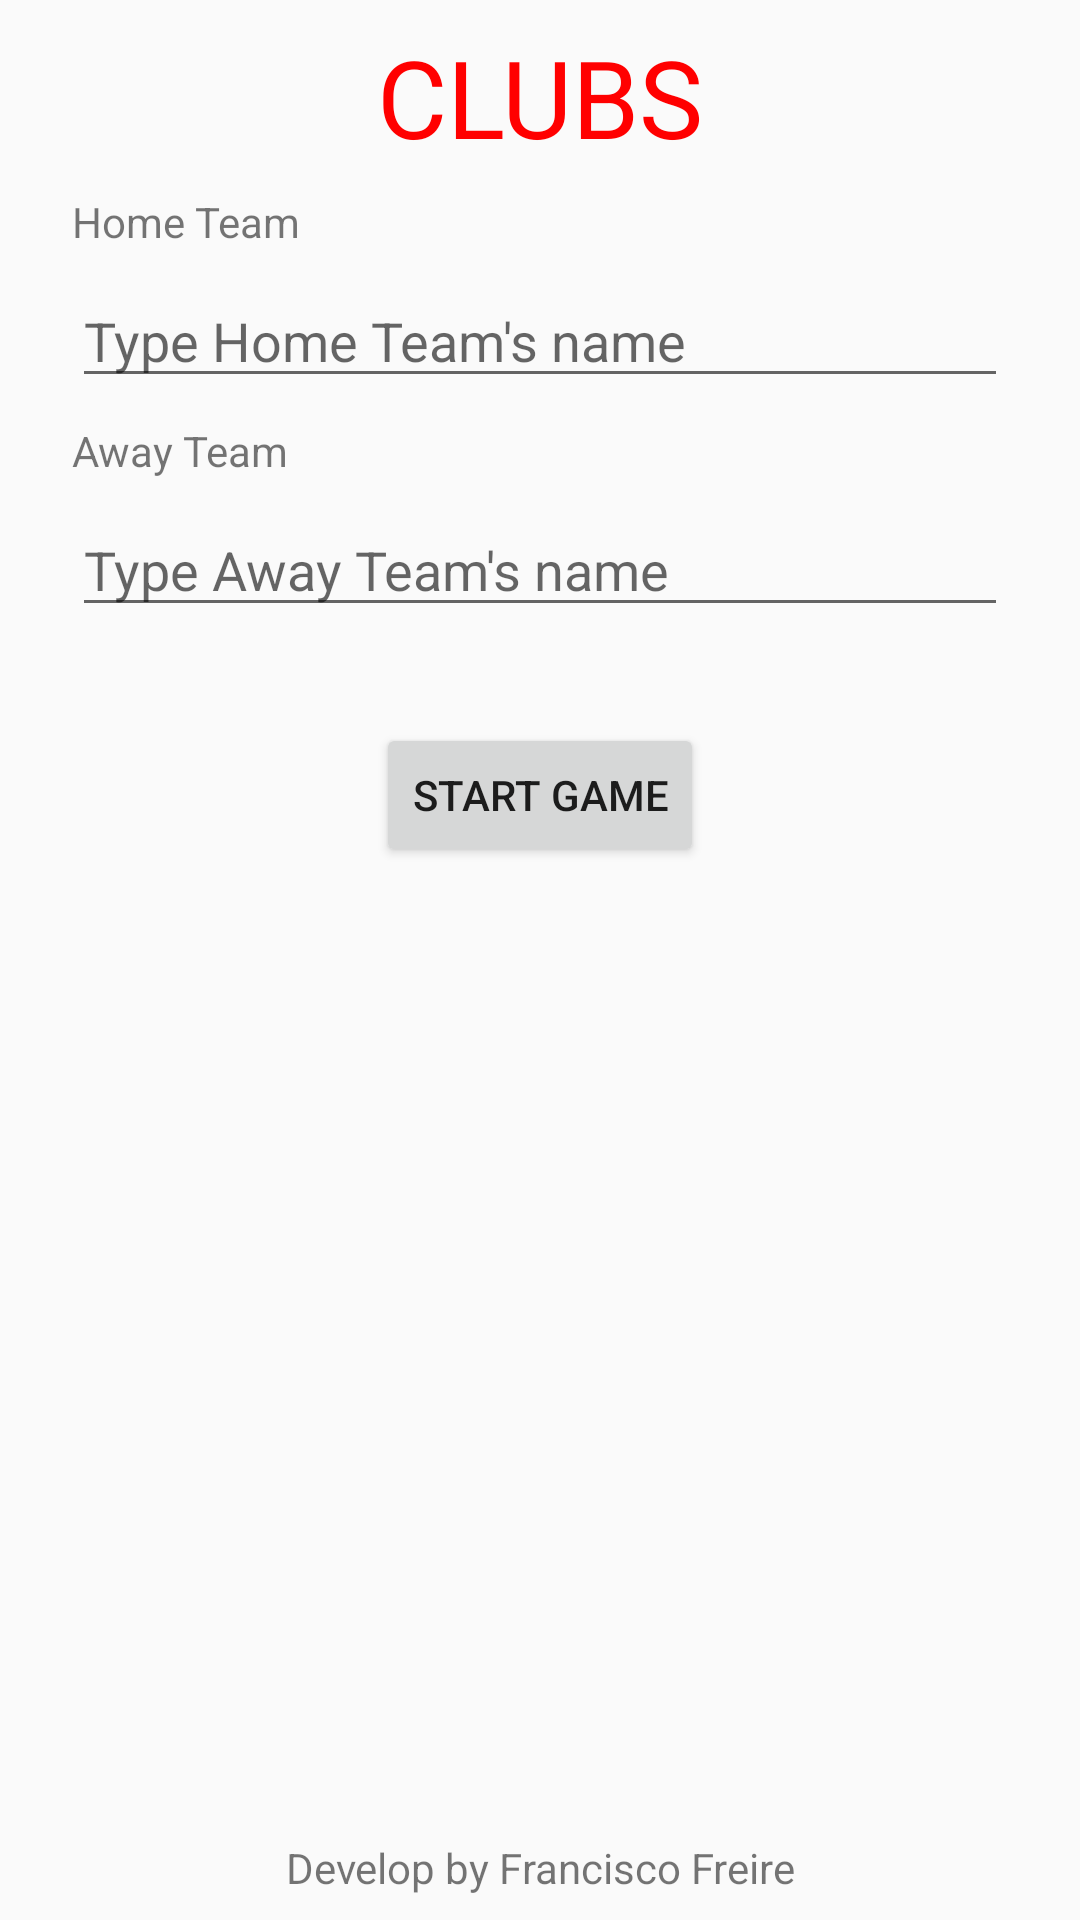

The Android layout XML behind this screen, and the referenced resources:
<!-- AndroidManifest.xml: application theme AppTheme -->
<!-- res/layout/activity_clubes.xml -->
<?xml version="1.0" encoding="utf-8"?>
<android.support.constraint.ConstraintLayout xmlns:android="http://schemas.android.com/apk/res/android"
    xmlns:app="http://schemas.android.com/apk/res-auto"
    xmlns:tools="http://schemas.android.com/tools"
    android:layout_width="match_parent"
    android:layout_height="match_parent"
    tools:context=".ClubesActivity">

    <TextView
        android:id="@+id/textView"
        android:layout_width="0dp"
        android:layout_height="wrap_content"
        android:layout_marginEnd="8dp"
        android:layout_marginStart="8dp"
        android:layout_marginTop="8dp"
        android:gravity="center_horizontal"
        android:text="@string/title_club"
        android:textColor="#ff0000"
        android:textSize="36sp"
        app:layout_constraintEnd_toEndOf="parent"
        app:layout_constraintStart_toStartOf="parent"
        app:layout_constraintTop_toTopOf="parent" />

    <TextView
        style="label_form"
        android:id="@+id/textView2"
        android:layout_width="0dp"
        android:layout_height="wrap_content"
        android:layout_marginEnd="24dp"
        android:layout_marginStart="24dp"
        android:layout_marginTop="8dp"
        android:text="@string/label_home_club"
        app:layout_constraintEnd_toEndOf="parent"
        app:layout_constraintStart_toStartOf="parent"
        app:layout_constraintTop_toBottomOf="@+id/textView" />

    <EditText
        android:id="@+id/inputClubCasa"
        android:layout_width="0dp"
        android:layout_height="wrap_content"
        android:layout_marginTop="8dp"
        android:ems="10"
        android:hint="@string/hint_home_club"
        android:inputType="textPersonName"
        app:layout_constraintEnd_toEndOf="@+id/textView2"
        app:layout_constraintStart_toStartOf="@+id/textView2"
        app:layout_constraintTop_toBottomOf="@+id/textView2" />

    <TextView
        style="label_form"
        android:id="@+id/textView3"
        android:layout_width="0dp"
        android:layout_height="wrap_content"
        android:layout_marginTop="8dp"
        android:text="@string/label_away_club"
        app:layout_constraintEnd_toEndOf="@+id/textView2"
        app:layout_constraintHorizontal_bias="0.0"
        app:layout_constraintStart_toStartOf="@+id/textView2"
        app:layout_constraintTop_toBottomOf="@+id/inputClubCasa" />

    <EditText
        android:id="@+id/inputClubVisitante"
        android:layout_width="0dp"
        android:layout_height="wrap_content"
        android:layout_marginTop="8dp"
        android:ems="10"
        android:hint="@string/hint_away_club"
        android:inputType="textPersonName"
        app:layout_constraintEnd_toEndOf="@+id/textView2"
        app:layout_constraintStart_toStartOf="@+id/textView2"
        app:layout_constraintTop_toBottomOf="@+id/textView3" />

    <Button
        android:id="@+id/btIniciar"
        android:layout_width="wrap_content"
        android:layout_height="wrap_content"
        android:layout_marginTop="32dp"
        android:text="@string/label_start_game"
        app:layout_constraintEnd_toEndOf="@+id/textView2"
        app:layout_constraintStart_toStartOf="@+id/textView2"
        app:layout_constraintTop_toBottomOf="@+id/inputClubVisitante" />

    <TextView
        android:id="@+id/textView4"
        android:layout_width="0dp"
        android:layout_height="wrap_content"
        android:layout_marginBottom="8dp"
        android:layout_marginEnd="8dp"
        android:layout_marginStart="8dp"
        android:gravity="center_horizontal"
        android:text="@string/label_copyright"
        app:layout_constraintBottom_toBottomOf="parent"
        app:layout_constraintEnd_toEndOf="parent"
        app:layout_constraintStart_toStartOf="parent" />
</android.support.constraint.ConstraintLayout>
<!-- resources referenced by this layout -->
<resources>
  <string name="hint_away_club">Type Away Team's name</string>
  <string name="hint_home_club">Type Home Team's name</string>
  <string name="label_away_club">Away Team</string>
  <string name="label_copyright">Develop by Francisco Freire</string>
  <string name="label_home_club">Home Team</string>
  <string name="label_start_game">Start Game</string>
  <string name="title_club">CLUBS</string>
  <style name="AppTheme" parent="Theme.AppCompat.Light.DarkActionBar">
          
          <item name="colorPrimary">@color/colorPrimary</item>
          <item name="colorPrimaryDark">@color/colorPrimaryDark</item>
          <item name="colorAccent">@color/colorAccent</item>
      </style>
  <color name="colorPrimary">#FFA000</color>
  <color name="colorPrimaryDark">#FFECB3</color>
  <color name="colorAccent">#FFEB3B</color>
</resources>
